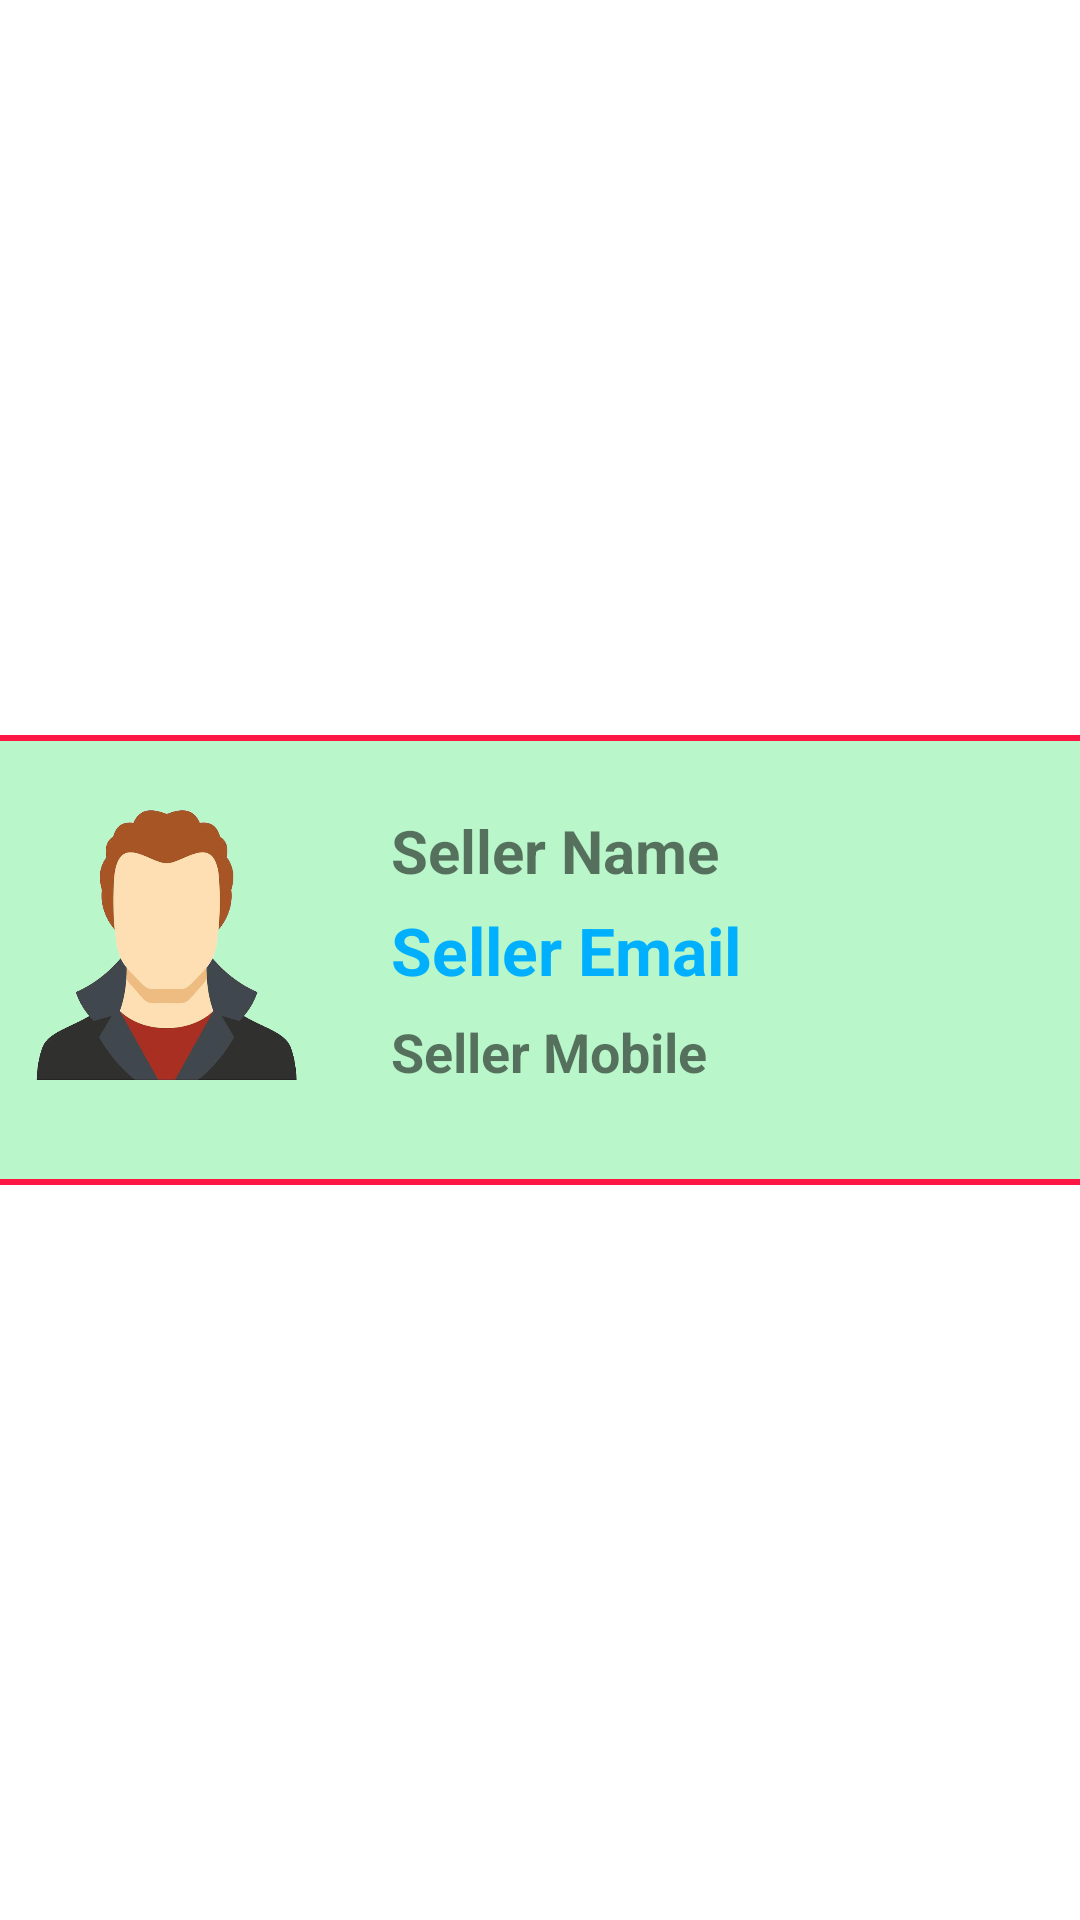

Android layout source for this screen:
<!-- AndroidManifest.xml: application theme Theme.BestFarmer_v1 -->
<!-- res/layout/dialog_seller_details.xml -->
<?xml version="1.0" encoding="utf-8"?>
<androidx.constraintlayout.widget.ConstraintLayout xmlns:android="http://schemas.android.com/apk/res/android"
    xmlns:app="http://schemas.android.com/apk/res-auto"
    android:layout_width="match_parent"
    android:layout_height="wrap_content">

    <LinearLayout
        android:id="@+id/linearLayout4"
        android:layout_width="400dp"
        android:layout_height="wrap_content"
        android:layout_marginStart="1dp"
        android:layout_marginEnd="1dp"
        android:background="@drawable/seller_review_background"
        android:orientation="horizontal"
        app:layout_constraintBottom_toBottomOf="parent"
        app:layout_constraintEnd_toEndOf="parent"
        app:layout_constraintStart_toStartOf="parent"
        app:layout_constraintTop_toTopOf="parent">

        <LinearLayout
            android:layout_width="150dp"
            android:layout_height="wrap_content"
            android:orientation="vertical"
            android:padding="20dp">

            <ImageView
                android:id="@+id/imageView25"
                android:layout_width="100dp"
                android:layout_height="100dp"
                android:layout_gravity="center"
                android:src="@drawable/buyer_icon" />

        </LinearLayout>

        <LinearLayout
            android:layout_width="match_parent"
            android:layout_height="wrap_content"
            android:layout_marginTop="20dp"
            android:layout_marginEnd="20dp"
            android:orientation="vertical">

            <TextView
                android:id="@+id/sellerName"
                android:layout_width="match_parent"
                android:layout_height="wrap_content"
                android:layout_marginTop="5dp"
                android:maxLength="13"
                android:text="@string/seller_name"
                android:textSize="20sp"
                android:textStyle="bold" />

            <TextView
                android:id="@+id/sellerEmail"
                android:layout_width="match_parent"
                android:layout_height="wrap_content"
                android:layout_marginTop="5dp"
                android:text="@string/seller_email"
                android:textColor="@color/info"
                android:textSize="22sp"
                android:textStyle="bold" />

            <TextView
                android:id="@+id/mobile"
                android:layout_width="match_parent"
                android:layout_height="wrap_content"
                android:layout_marginTop="7dp"
                android:text="@string/seller_mobile"
                android:textSize="18sp"
                android:textStyle="bold" />

        </LinearLayout>
    </LinearLayout>
</androidx.constraintlayout.widget.ConstraintLayout>
<!-- resources referenced by this layout -->
<resources>
  <color name="info">#00b0ff</color>
  <!-- drawable buyer_icon: png bitmap (drawable, 100696 bytes) -->
  <!-- drawable seller_review_background (drawable) -->
  <?xml version="1.0" encoding="utf-8"?>
  <selector xmlns:android="http://schemas.android.com/apk/res/android">
  <item>
      <shape android:shape="rectangle">
          <corners android:radius="10dp"/>
          <stroke android:color="@color/danger" android:width="2dp"/>
  <solid android:color="@color/primary_light2"/>
          <padding android:bottom="10dp"/>
      </shape>
  </item>
  </selector>
  <string name="seller_email">Seller Email</string>
  <string name="seller_mobile">Seller Mobile</string>
  <string name="seller_name">Seller Name</string>
  <style name="Theme.BestFarmer_v1" parent="Theme.MaterialComponents.DayNight.NoActionBar">
          
          <item name="colorPrimary">@color/primary</item>
          <item name="colorPrimaryVariant">@color/primary</item>
          <item name="colorOnPrimary">@color/white</item>
          
          <item name="colorSecondary">@color/teal_200</item>
          <item name="colorSecondaryVariant">@color/teal_700</item>
          <item name="colorOnSecondary">@color/black</item>
          
          <item name="android:statusBarColor">?attr/colorPrimaryVariant</item>
          
      </style>
  <color name="danger">#ff1744</color>
  <color name="primary_light2">#b9f6ca</color>
  <color name="primary">#00c853</color>
  <color name="white">#FFFFFFFF</color>
  <color name="teal_200">#FF03DAC5</color>
  <color name="teal_700">#FF018786</color>
  <color name="black">#FF000000</color>
</resources>
